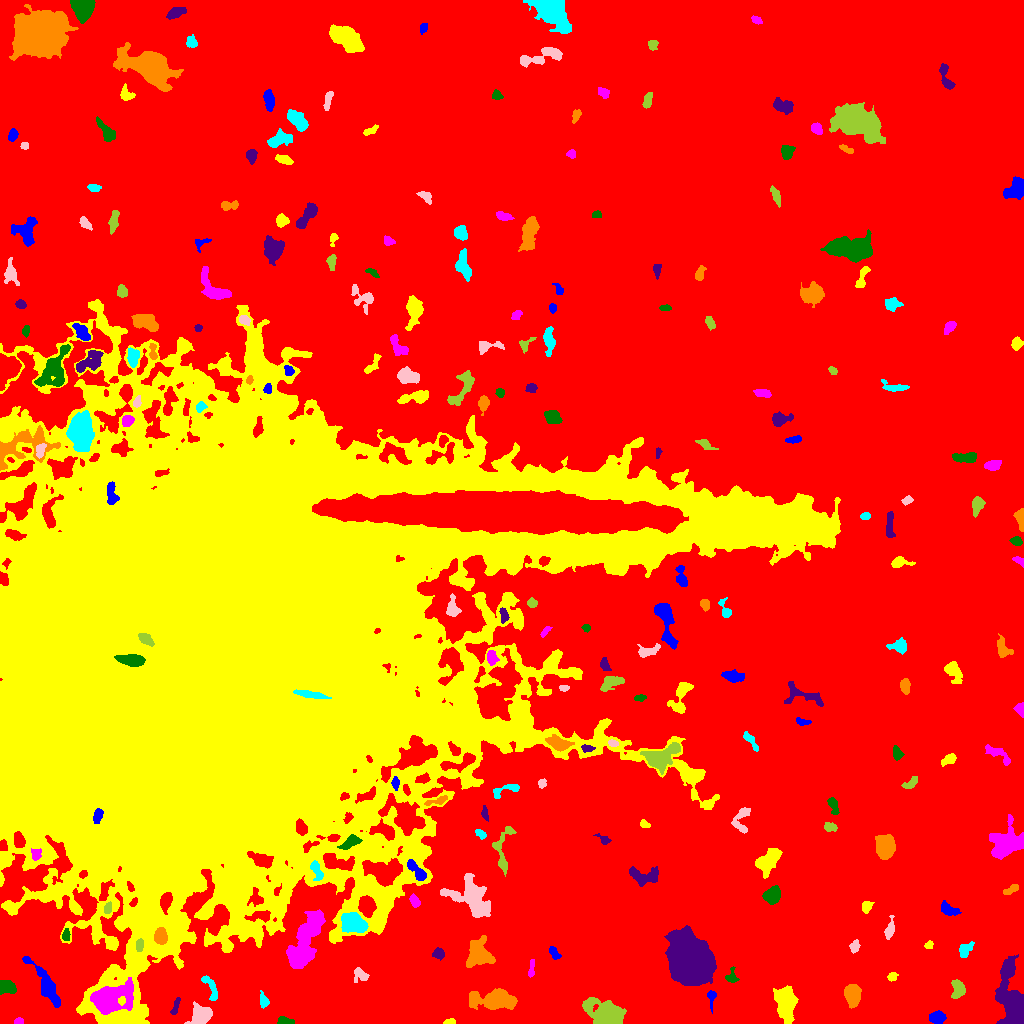

Data behind this chart, as committed beside it:
ID, X, Y, A, B, theta, total_flux, mu_max, mu_median, mu_mean, R_fwhm, R_e, R10, R90, x_start, x_end, y_start, y_end, area, greylevel
0, 563.6, 524.8, 327, 272.4, -1.088, 3276074, 19.0, 4.0, 4.498, 133.6, 241.7, 93.52, 383.9, 0, 1023, 0, 1023, 728285, 4.498
1, 937.1, 6.301, 3.368, 2.782, 0.04719, 997.0, 13.0, 5.0, 5.36, 4.687, 3.909, 1.596, 6.155, 929, 946, 0, 13, 186, 15.36
2, 449.9, 1.44, 2.923, 1.291, 0.06757, 241.0, 8.0, 3.5, 3.887, 3.141, 2.326, 0.9772, 3.7, 443, 455, 0, 5, 62, 15.89
3, 18.88, 2.264, 2.331, 1.568, -0.03922, 148.0, 5.0, 3.0, 2.508, 3.192, 2.523, 0.9772, 3.742, 14, 23, 0, 6, 59, 12.51
4, 285.3, 2.504, 3.891, 1.682, -0.1083, 280.0, 6.0, 2.0, 2.545, 3.909, 3.09, 1.128, 4.951, 277, 294, 0, 7, 110, 12.55
5, 174.9, 15.1, 4.68, 1.354, 1.3, 168.0, 6.0, 1.0, 1.647, 2.459, 2.585, 0.7979, 4.618, 170, 180, 9, 26, 102, 18.65
6, 493.6, 23.89, 12.31, 4.401, -0.04098, 3516, 14.0, 4.0, 4.764, 7.858, 8.156, 3.09, 13.12, 469, 517, 14, 35, 738, 13.76
7, 263.6, 22.65, 3.339, 2.021, -1.307, 365.0, 8.0, 3.0, 3.147, 3.949, 3.192, 1.262, 5.078, 260, 269, 15, 33, 116, 13.15
8, 200.8, 8.481, 5.042, 4.068, 0.5106, 2871, 21.0, 7.0, 8.02, 6.103, 5.528, 2.185, 8.759, 184, 212, 0, 22, 358, 19.02
9, 607.7, 7.801, 7.134, 5.073, -0.407, 20580, 89.0, 10.0, 25.63, 8.019, 6.676, 2.821, 11.17, 582, 626, 0, 26, 803, 33.63
10, 327.5, 22.04, 2.349, 1.899, 0.02663, 172.0, 5.0, 2.0, 2.356, 3.09, 2.585, 0.9772, 4.029, 322, 332, 18, 26, 73, 13.36
11, 711.3, 27.09, 4.097, 2.022, -1.538, 402.0, 11.0, 2.0, 3.655, 3.038, 2.706, 0.9772, 4.618, 707, 716, 10, 33, 110, 15.65
12, 784.2, 22.24, 8.246, 4.519, -1.5, 3111, 16.0, 4.0, 4.986, 6.676, 6.699, 2.523, 11.4, 773, 798, 0, 38, 624, 14.99
13, 108.6, 24.73, 8.862, 5.865, 0.2885, 9247, 33.0, 6.0, 9.494, 8.137, 7.695, 3.038, 13.55, 90, 133, 9, 46, 974, 32.49
14, 7.737, 35.6, 4.628, 3.303, -0.1522, 946.0, 9.0, 4.0, 4.526, 5.47, 4.549, 1.784, 7.203, 0, 16, 29, 43, 209, 13.53
15, 1015, 17.91, 13.96, 5.157, -1.347, 21126, 69.0, 8.0, 18.03, 8.974, 7.939, 3.192, 14.73, 995, 1023, 0, 69, 1172, 26.03
16, 852.4, 28.32, 5.076, 3.501, -1.358, 1387, 9.0, 4.0, 4.242, 6.864, 5.382, 2.185, 8.425, 844, 861, 15, 39, 327, 14.24
17, 210.8, 35.66, 7.762, 2.537, -1.139, 499.0, 6.0, 3.0, 2.546, 5.698, 4.478, 1.596, 6.77, 201, 217, 23, 48, 196, 15.55
18, 360.2, 49.41, 3.969, 2.788, -0.6404, 538.0, 8.0, 3.0, 3.427, 4.82, 3.7, 1.382, 5.917, 354, 369, 41, 56, 157, 15.43
19, 957.9, 34.24, 4.759, 3.28, 1.521, 989.0, 9.0, 5.0, 4.6, 5.997, 4.754, 1.871, 7.225, 951, 965, 25, 44, 215, 13.6
20, 71.48, 55.25, 6.956, 3.106, -1.032, 576.0, 6.0, 2.0, 2.065, 5.528, 4.754, 1.784, 7.59, 63, 83, 41, 66, 279, 14.06
21, 46.65, 37.26, 13.39, 3.365, -1.012, 2749, 13.0, 4.0, 5.044, 6.433, 7.092, 2.585, 11.59, 22, 60, 16, 67, 545, 14.04
22, 892.2, 46.83, 2.408, 1.988, 0.41, 379.0, 9.0, 4.5, 4.737, 3.568, 2.764, 1.128, 4.37, 887, 898, 42, 51, 80, 13.74
23, 531.1, 54.11, 5.247, 1.483, 1.414, 328.0, 7.0, 3.0, 3.417, 3.523, 3.141, 1.128, 4.853, 528, 534, 46, 64, 96, 12.42
24, 731.5, 46.55, 3.782, 2.949, 1.5, 331.0, 5.0, 3.0, 2.758, 4.652, 3.568, 1.382, 5.412, 725, 739, 41, 57, 120, 11.76
25, 438.7, 69.67, 2.6, 2.327, -0.1924, 387.0, 8.0, 3.0, 3.28, 3.989, 3.141, 1.128, 4.983, 432, 444, 63, 76, 118, 13.28
26, 478.4, 70.24, 6.682, 5.845, -1.382, 2250, 10.0, 4.0, 4.025, 8.273, 7.001, 2.706, 11.16, 466, 495, 56, 88, 559, 14.03
27, 965.5, 74.35, 4.733, 2.865, 0.7978, 427.0, 4.0, 3.0, 2.572, 6.887, 4.687, 1.954, 6.555, 959, 974, 66, 82, 166, 11.57
28, 854.2, 77.09, 3.034, 2.276, 1.205, 425.0, 9.0, 4.0, 3.972, 3.29, 3.241, 1.262, 5.109, 849, 860, 70, 84, 107, 12.97
29, 139.8, 78.48, 2.926, 1.902, 1.492, 381.0, 8.0, 4.0, 4.011, 4.068, 3.038, 1.128, 4.687, 136, 143, 72, 85, 95, 38.01
30, 380.4, 63.91, 5.793, 3.453, 1.519, 1615, 10.0, 5.0, 4.537, 7.569, 5.726, 2.326, 8.813, 372, 389, 51, 77, 356, 16.54
31, 554.2, 69.94, 3.54, 1.824, -0.9366, 281.0, 6.0, 2.0, 2.555, 4.146, 3.141, 1.262, 4.853, 549, 561, 64, 77, 110, 12.55
32, 928.7, 77.98, 2, 1.725, 0.8187, 203.0, 7.0, 3.0, 3.172, 2.877, 2.326, 0.9772, 3.7, 924, 933, 75, 83, 64, 13.17
33, 303.8, 76.97, 16.1, 4.953, 1.203, 7212, 28.0, 4.0, 6.138, 6.676, 8.273, 2.985, 15.31, 286, 325, 55, 114, 1175, 19.14
34, 65.87, 88.17, 3.08, 1.85, 1.48, 260.0, 5.0, 3.0, 2.989, 4.107, 3.038, 1.262, 4.687, 62, 70, 83, 95, 87, 15.99
35, 690.7, 63.66, 11.11, 9.12, -1.096, 47479, 63.0, 15.0, 21.2, 13.61, 12.33, 4.951, 21.03, 664, 716, 38, 98, 2240, 30.2
36, 160.8, 87.14, 3.901, 2.81, -1.532, 2239, 25.0, 10.0, 11.2, 5.109, 4.297, 1.693, 6.699, 154, 167, 79, 96, 200, 45.2
37, 353.5, 100.4, 6.3, 4.309, -0.394, 3672, 18.0, 8.0, 8.106, 8.273, 6.699, 2.706, 10.2, 341, 368, 91, 111, 453, 25.11
38, 889.6, 93.58, 4.705, 1.924, 1.355, 591.0, 10.0, 3.0, 3.863, 4.068, 3.568, 1.382, 5.809, 884, 894, 84, 108, 153, 13.86
39, 108.2, 115.3, 2.61, 1.743, 1.3, 245.0, 6.0, 3.0, 2.917, 3.827, 2.706, 1.128, 4.222, 104, 111, 110, 122, 84, 18.92
40, 603.4, 120, 6.938, 3.394, -0.9988, 344.0, 5.0, 2.0, 2.012, 4.068, 3.989, 1.596, 6.433, 597, 615, 111, 132, 171, 12.01
41, 948.3, 113.9, 5.014, 2.614, -0.4445, 711.0, 8.0, 3.0, 3.802, 5.293, 4.184, 1.596, 6.747, 941, 961, 108, 123, 187, 12.8
42, 866.4, 116.8, 2.694, 2.196, 1.257, 368.0, 8.0, 3.0, 3.257, 3.656, 2.985, 1.128, 4.918, 862, 874, 110, 122, 113, 14.26
43, 414.6, 122.2, 3.001, 1.979, -0.955, 518.0, 10.0, 4.0, 4.667, 4.184, 3.09, 1.262, 4.886, 409, 420, 116, 130, 111, 16.67
44, 772.4, 128.2, 4.073, 3.413, 0.7648, 2308, 21.0, 8.0, 8.911, 5.585, 4.787, 1.871, 7.527, 762, 780, 119, 138, 259, 17.91
45, 644.2, 147.1, 7.93, 3.771, -0.06489, 1240, 8.0, 3.0, 3.493, 7.269, 5.67, 2.326, 8.938, 629, 658, 137, 157, 355, 13.49
46, 1011, 133.8, 4.506, 1.66, 0.4613, 200.0, 4.0, 2.0, 1.786, 4.618, 3.29, 1.128, 5.078, 1003, 1018, 129, 139, 112, 11.79
47, 316.5, 153.1, 5.498, 2.295, -1.247, 510.0, 6.0, 3.0, 3.0, 5.698, 4.184, 1.693, 6.408, 310, 323, 143, 163, 170, 23.0
48, 473.2, 124, 12.04, 7.155, -0.795, 5304, 19.0, 5.0, 5.577, 6.58, 9.167, 3.432, 14.86, 440, 490, 106, 150, 951, 14.58
49, 502.6, 173.5, 13.92, 4.438, 1.478, 1273, 8.0, 3.0, 3.627, 7.225, 5.863, 2.326, 9.219, 492, 516, 147, 197, 351, 13.63
50, 815.7, 148.1, 2.018, 1.71, -0.3417, 277.0, 10.0, 5.0, 4.695, 3.141, 2.394, 0.7979, 3.742, 812, 819, 145, 152, 59, 13.69
51, 416.9, 152.4, 7.14, 2.481, -0.8651, 1092, 10.0, 5.0, 4.875, 6.129, 4.853, 1.871, 7.442, 407, 426, 143, 164, 224, 21.88
52, 767.1, 161.7, 7.755, 4.313, 0.8706, 1872, 11.0, 4.0, 4.216, 5.917, 6.358, 2.394, 10.28, 755, 782, 145, 175, 444, 13.22
53, 35.74, 169.2, 2.811, 2.273, 1.288, 263.0, 5.0, 3.0, 2.391, 4.26, 3.192, 1.262, 4.787, 31, 41, 163, 175, 110, 22.39
54, 350.3, 181.2, 5.172, 2.465, 0.5235, 651.0, 7.0, 3.0, 3.271, 5.109, 4.37, 1.693, 6.864, 337, 362, 174, 189, 199, 22.27
55, 603.5, 183.8, 3.641, 1.864, -0.599, 272.0, 8.0, 2.0, 2.925, 3.141, 2.821, 0.9772, 4.618, 593, 611, 179, 190, 93, 12.92
56, 885, 177, 5.274, 3.947, 1.523, 3558, 22.0, 7.0, 8.236, 6.864, 5.809, 2.326, 9.373, 875, 895, 164, 189, 432, 18.24
57, 480.9, 189.2, 2.928, 1.663, -0.7118, 186.0, 6.0, 2.0, 2.163, 3.338, 2.646, 0.9772, 4.297, 475, 486, 184, 194, 86, 14.16
58, 741.9, 204.2, 7.904, 3.916, 1.374, 770.0, 8.0, 3.0, 3.105, 5.232, 4.652, 1.784, 7.569, 731, 750, 190, 216, 248, 13.1
59, 830, 196.3, 3.296, 1.975, -0.0856, 268.0, 5.0, 2.0, 2.459, 4.146, 3.241, 1.262, 4.918, 824, 837, 192, 201, 109, 13.46
... 188 more rows
